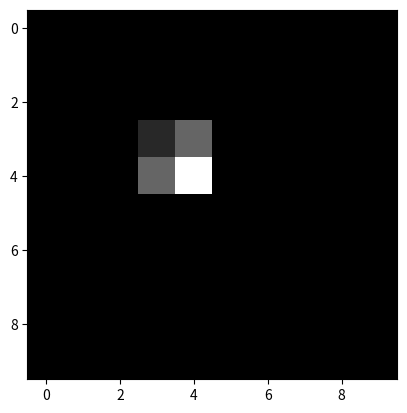

This figure's Python source:
import numpy as np
import matplotlib.pyplot as plt


def makeGaussian(size, fwhm = 3, center=None):
    """ Make a square gaussian kernel.

    size is the length of a side of the square
    fwhm is full-width-half-maximum, which
    can be thought of as an effective radius.
    """

    x = np.arange(0, size, 1, float)
    y = x[:,np.newaxis]

    if center is None:
        x0 = y0 = size // 2
    else:
        x0 = center[0]
        y0 = center[1]

    return np.exp(-4*np.log(2) * ((x-x0)**2 + (y-y0)**2) / fwhm**2)


if __name__ == "__main__":
    gaussian = makeGaussian(10)
    sampled = np.zeros((10, 10))
    sampled[3:5, 3:5] = gaussian[3:5, 3:5]
    plt.imshow(sampled, cmap='gray', interpolation='nearest')
    plt.show()
